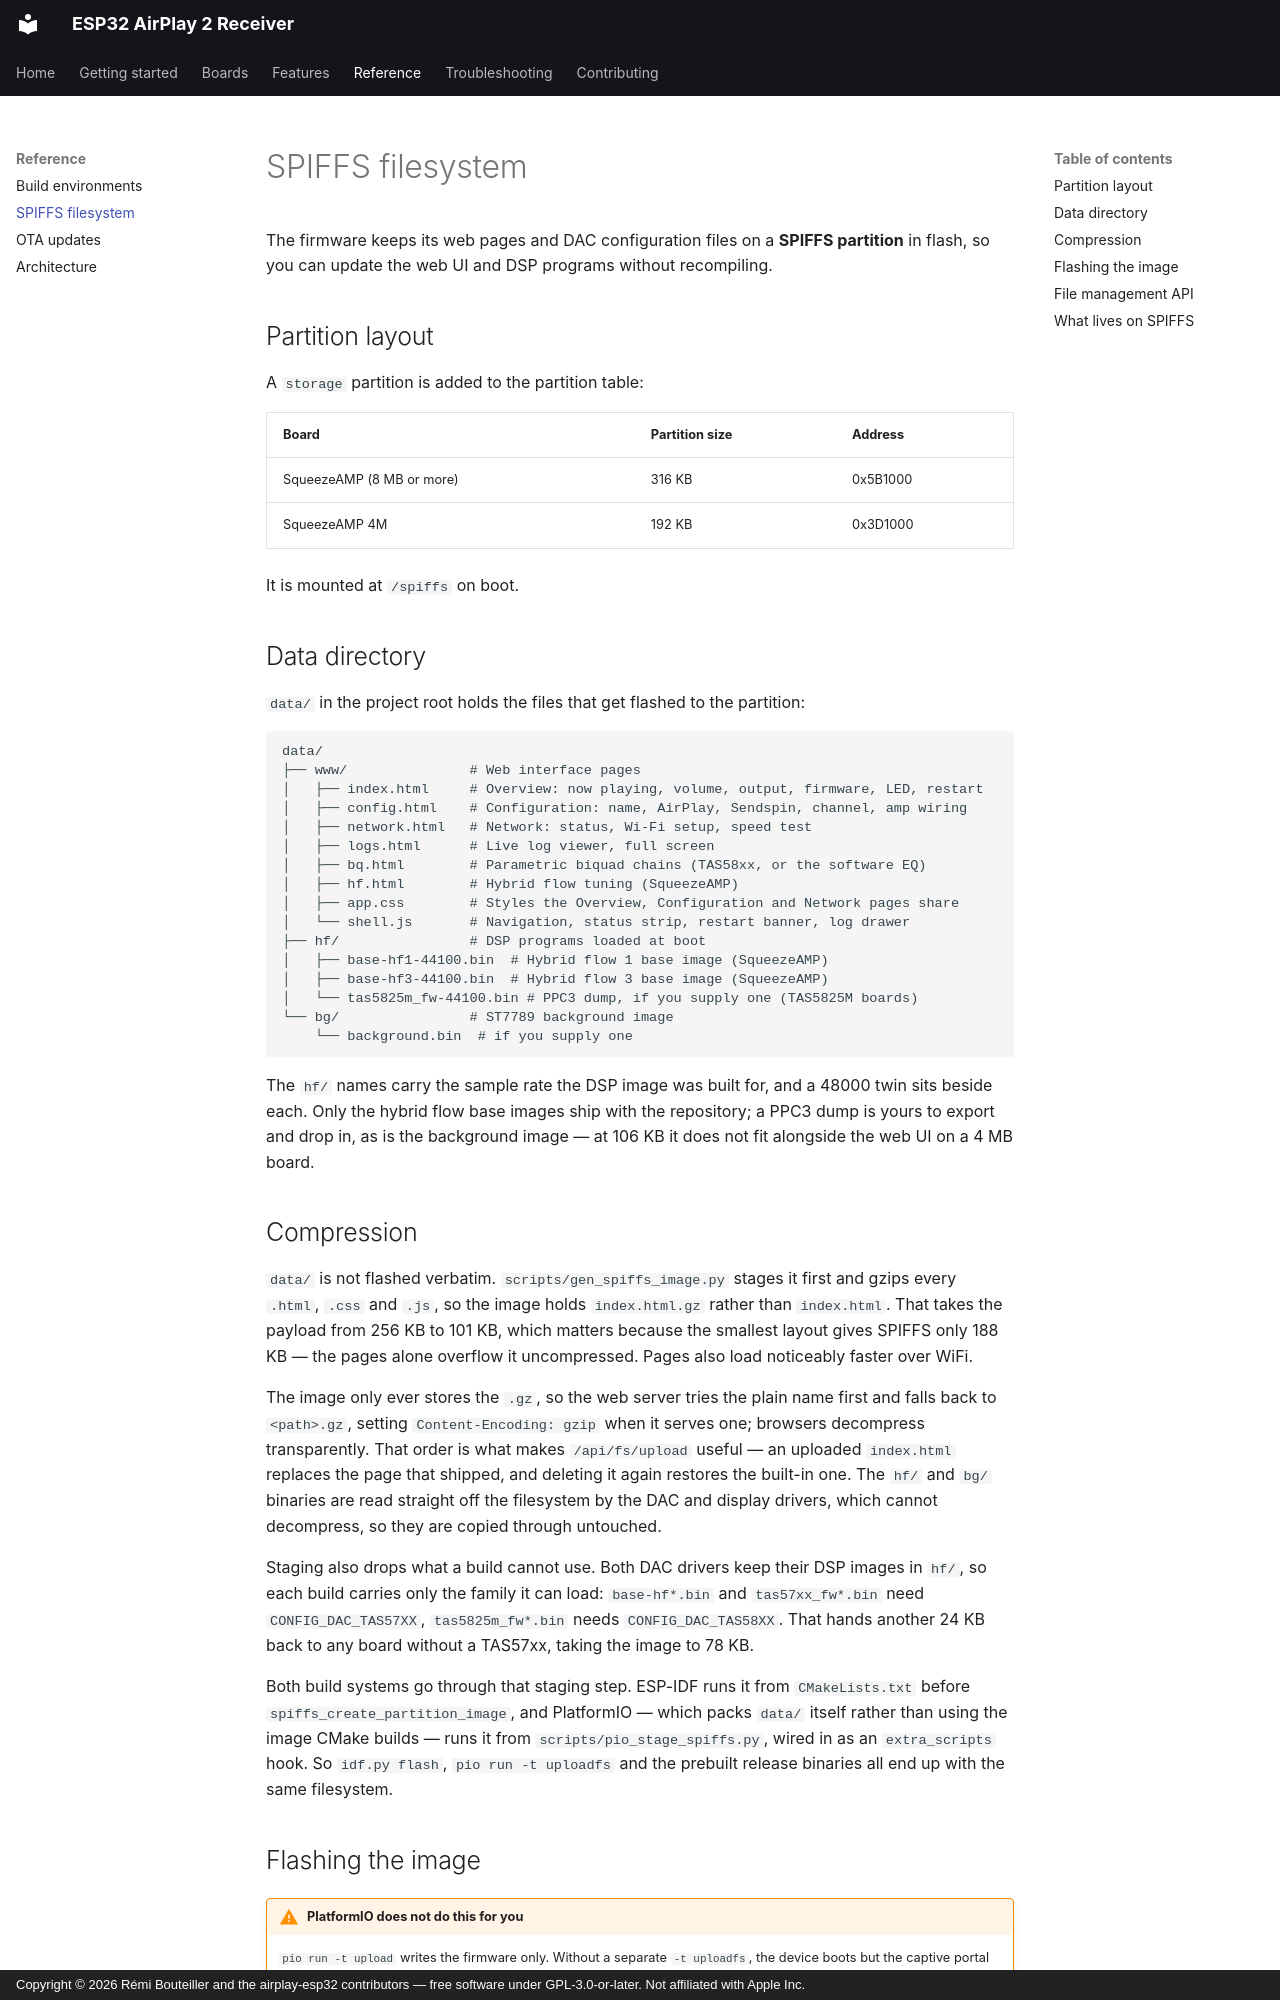

repository: rbouteiller/airplay-esp32 · page: reference/spiffs/index.html · generator: mkdocs · copyright: Copyright © 2026 Rémi Bouteiller and the airplay-esp32 contributors — free software under GPL-3.0-or-later. Not affiliated with Apple Inc.

# SPIFFS filesystem

The firmware keeps its web pages and DAC configuration files on a **SPIFFS partition** in
flash, so you can update the web UI and DSP programs without recompiling.

## Partition layout

A `storage` partition is added to the partition table:

| Board | Partition size | Address |
| --- | --- | --- |
| SqueezeAMP (8 MB or more) | 316 KB | 0x5B1000 |
| SqueezeAMP 4M | 192 KB | 0x3D1000 |

It is mounted at `/spiffs` on boot.

## Data directory

`data/` in the project root holds the files that get flashed to the partition:

```text
data/
├── www/               # Web interface pages
│   ├── index.html     # Overview: now playing, volume, output, firmware, LED, restart
│   ├── config.html    # Configuration: name, AirPlay, Sendspin, channel, amp wiring
│   ├── network.html   # Network: status, Wi-Fi setup, speed test
│   ├── logs.html      # Live log viewer, full screen
│   ├── bq.html        # Parametric biquad chains (TAS58xx, or the software EQ)
│   ├── hf.html        # Hybrid flow tuning (SqueezeAMP)
│   ├── app.css        # Styles the Overview, Configuration and Network pages share
│   └── shell.js       # Navigation, status strip, restart banner, log drawer
├── hf/                # DSP programs loaded at boot
│   ├── base-hf1-44100.bin  # Hybrid flow 1 base image (SqueezeAMP)
│   ├── base-hf3-44100.bin  # Hybrid flow 3 base image (SqueezeAMP)
│   └── tas5825m_fw-44100.bin # PPC3 dump, if you supply one (TAS5825M boards)
└── bg/                # ST7789 background image
    └── background.bin  # if you supply one
```

The `hf/` names carry the sample rate the DSP image was built for, and a 48000 twin sits
beside each. Only the hybrid flow base images ship with the repository; a PPC3 dump is
yours to export and drop in, as is the background image — at 106 KB it does not fit
alongside the web UI on a 4 MB board.
